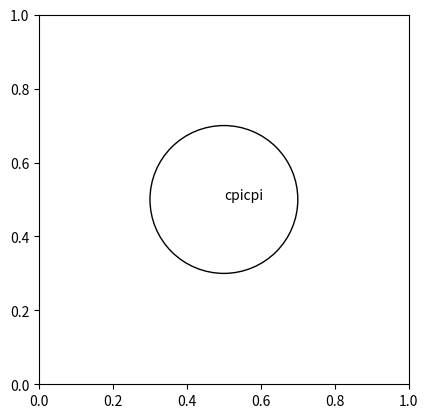

Python code for this plot:
import matplotlib.pyplot as plt
import numpy as np
figure, axes = plt.subplots()


draw_circle = plt.Circle((0.5, 0.5), 0.2,fill=False)
axes.set_aspect(1)
axes.add_artist(draw_circle)
axes.annotate("cpicpi", xy=(0.5, 0.5), fontsize=10)
plt.show()